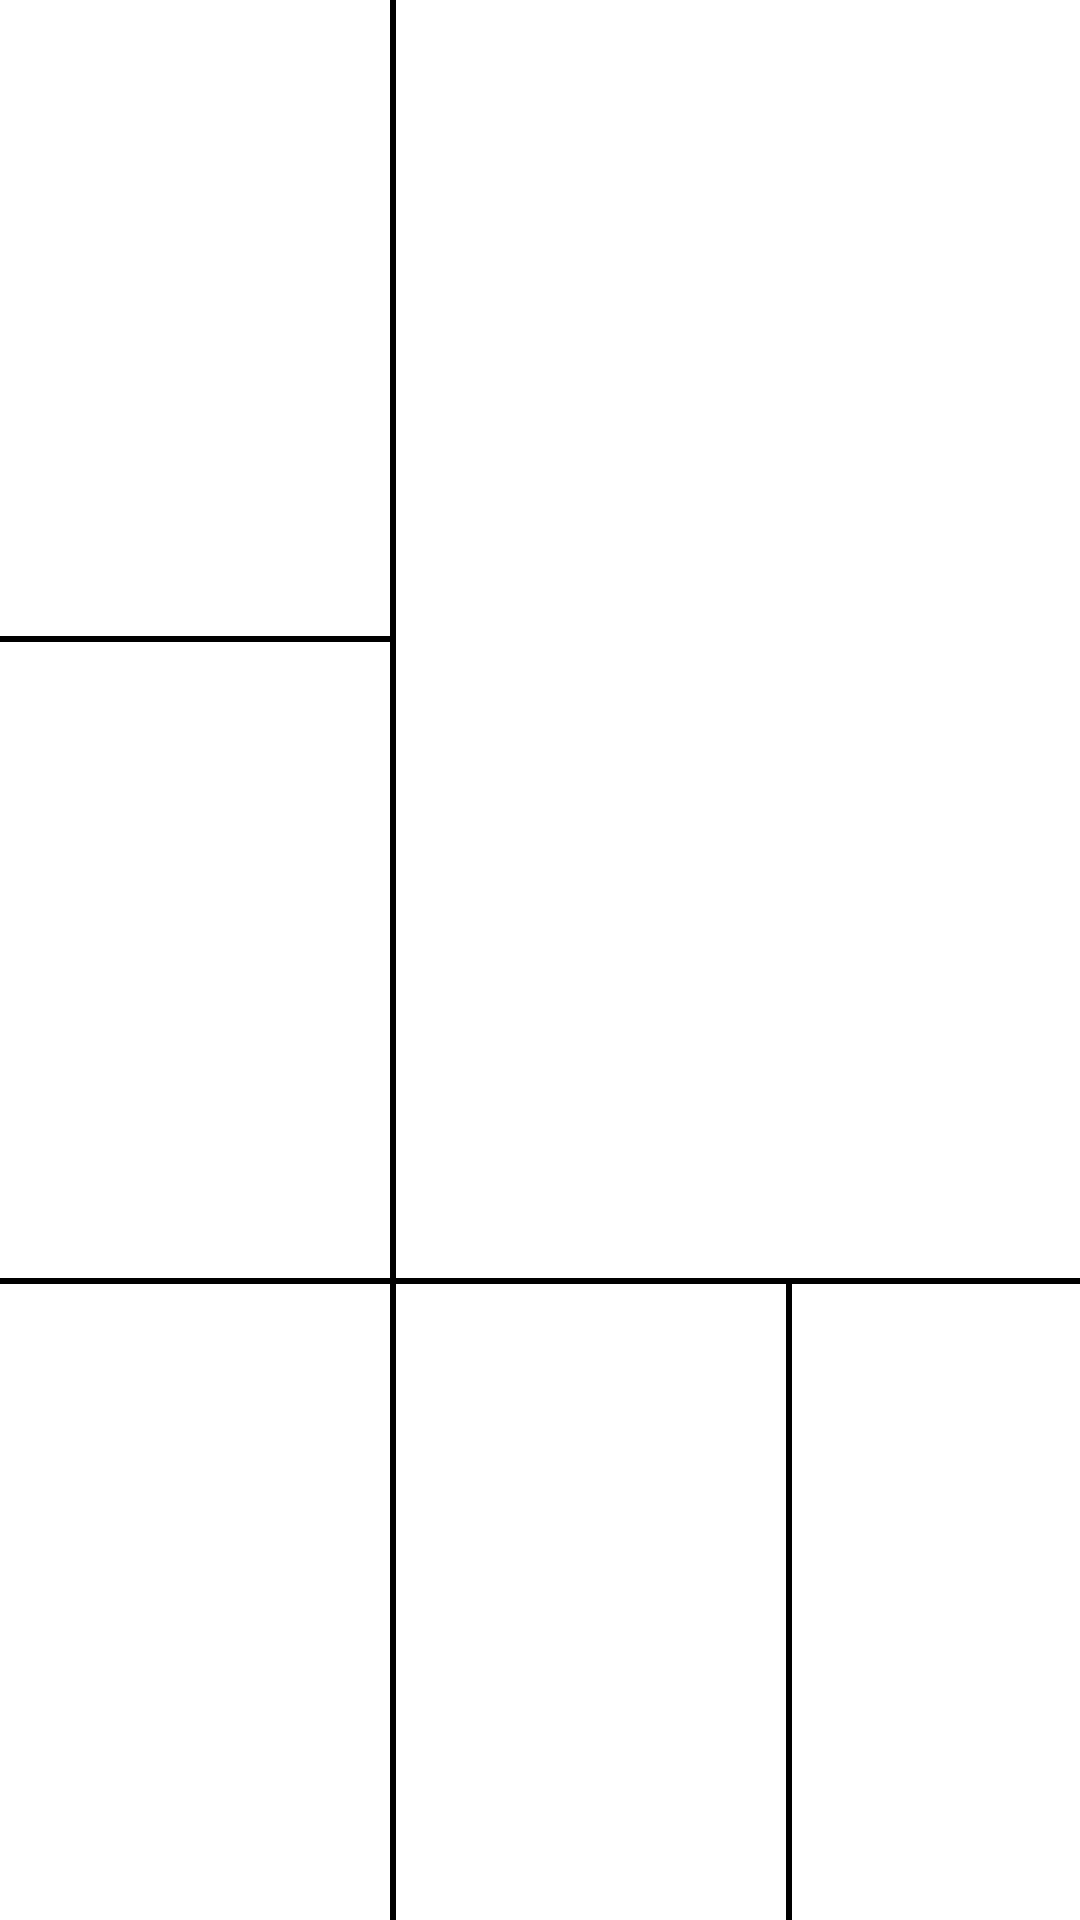

Android layout source for this screen:
<!-- AndroidManifest.xml: application theme AppTheme -->
<!-- res/layout/fragment_menu04.xml -->
<RelativeLayout
        xmlns:android="http://schemas.android.com/apk/res/android"
        xmlns:app="http://schemas.android.com/apk/res-auto"
        xmlns:tools="http://schemas.android.com/tools"
        android:layout_width="match_parent"
        android:layout_height="match_parent"
        tools:context="kr.hkit.groumand204_02.Menu04Fragment">

    <GridLayout
            android:layout_width="match_parent"
            android:layout_height="match_parent"
            android:layout_alignParentLeft="true"
            android:layout_alignParentStart="true"
            android:layout_alignParentTop="true"
            android:background="#000000"
            android:columnCount="3"
            android:rowCount="3">


        <ImageView
                android:id="@+id/viewResotto"
                android:layout_width="130dp"
                android:layout_height="130dp"
                android:layout_marginBottom="2dp"
                android:layout_marginRight="2dp"
                app:srcCompat="@mipmap/ic_launcher"
                android:background="#ffffffff"
                android:layout_rowWeight="1"
                android:scaleType="fitXY"/>

        <ImageView
                android:id="@+id/viewPasta"
                android:layout_width="130dp"
                android:layout_height="130dp"
                android:layout_columnSpan="2"
                app:srcCompat="@mipmap/ic_launcher"
                android:layout_columnWeight="1"
                android:background="#ffffff"
                android:layout_marginBottom="2dp"
                android:layout_rowSpan="2"
                android:layout_rowWeight="1"
                android:scaleType="fitXY"/>

        <ImageView
                android:id="@+id/viewPizza"
                android:layout_width="130dp"
                android:layout_height="130dp"
                app:srcCompat="@mipmap/ic_launcher"
                android:layout_marginBottom="2dp"
                android:background="#ffffff"
                android:layout_rowWeight="1"
                android:scaleType="fitXY"/>

        <ImageView
                android:id="@+id/imageBeer"
                android:layout_width="130dp"
                android:layout_height="130dp"
                app:srcCompat="@mipmap/ic_launcher"
                android:layout_rowWeight="1"
                android:background="#ffffff"
                android:scaleType="fitXY"/>

        <ImageView
                android:id="@+id/viewZinAndBeverage"
                android:layout_width="130dp"
                android:layout_height="130dp"
                android:layout_marginRight="2dp"
                android:background="#ffffff"
                app:srcCompat="@mipmap/ic_launcher"
                android:layout_rowWeight="1"
                android:scaleType="fitXY"/>

        <ImageView
                android:id="@+id/viewSalad"
                android:layout_width="130dp"
                app:srcCompat="@mipmap/ic_launcher"
                android:layout_height="130dp"
                android:background="#ffffff"
                android:layout_rowWeight="1"
                android:scaleType="fitXY"/>
    </GridLayout>
</RelativeLayout>
<!-- resources referenced by this layout -->
<resources>
  <style name="AppTheme" parent="Theme.AppCompat.Light.DarkActionBar">
          
          <item name="colorPrimary">@color/colorPrimary</item>
          <item name="colorPrimaryDark">@color/colorPrimaryDark</item>
          <item name="colorAccent">@color/colorAccent</item>
      </style>
  <color name="colorPrimary">#000000</color>
  <color name="colorPrimaryDark">#000000</color>
  <color name="colorAccent">#000000</color>
</resources>
